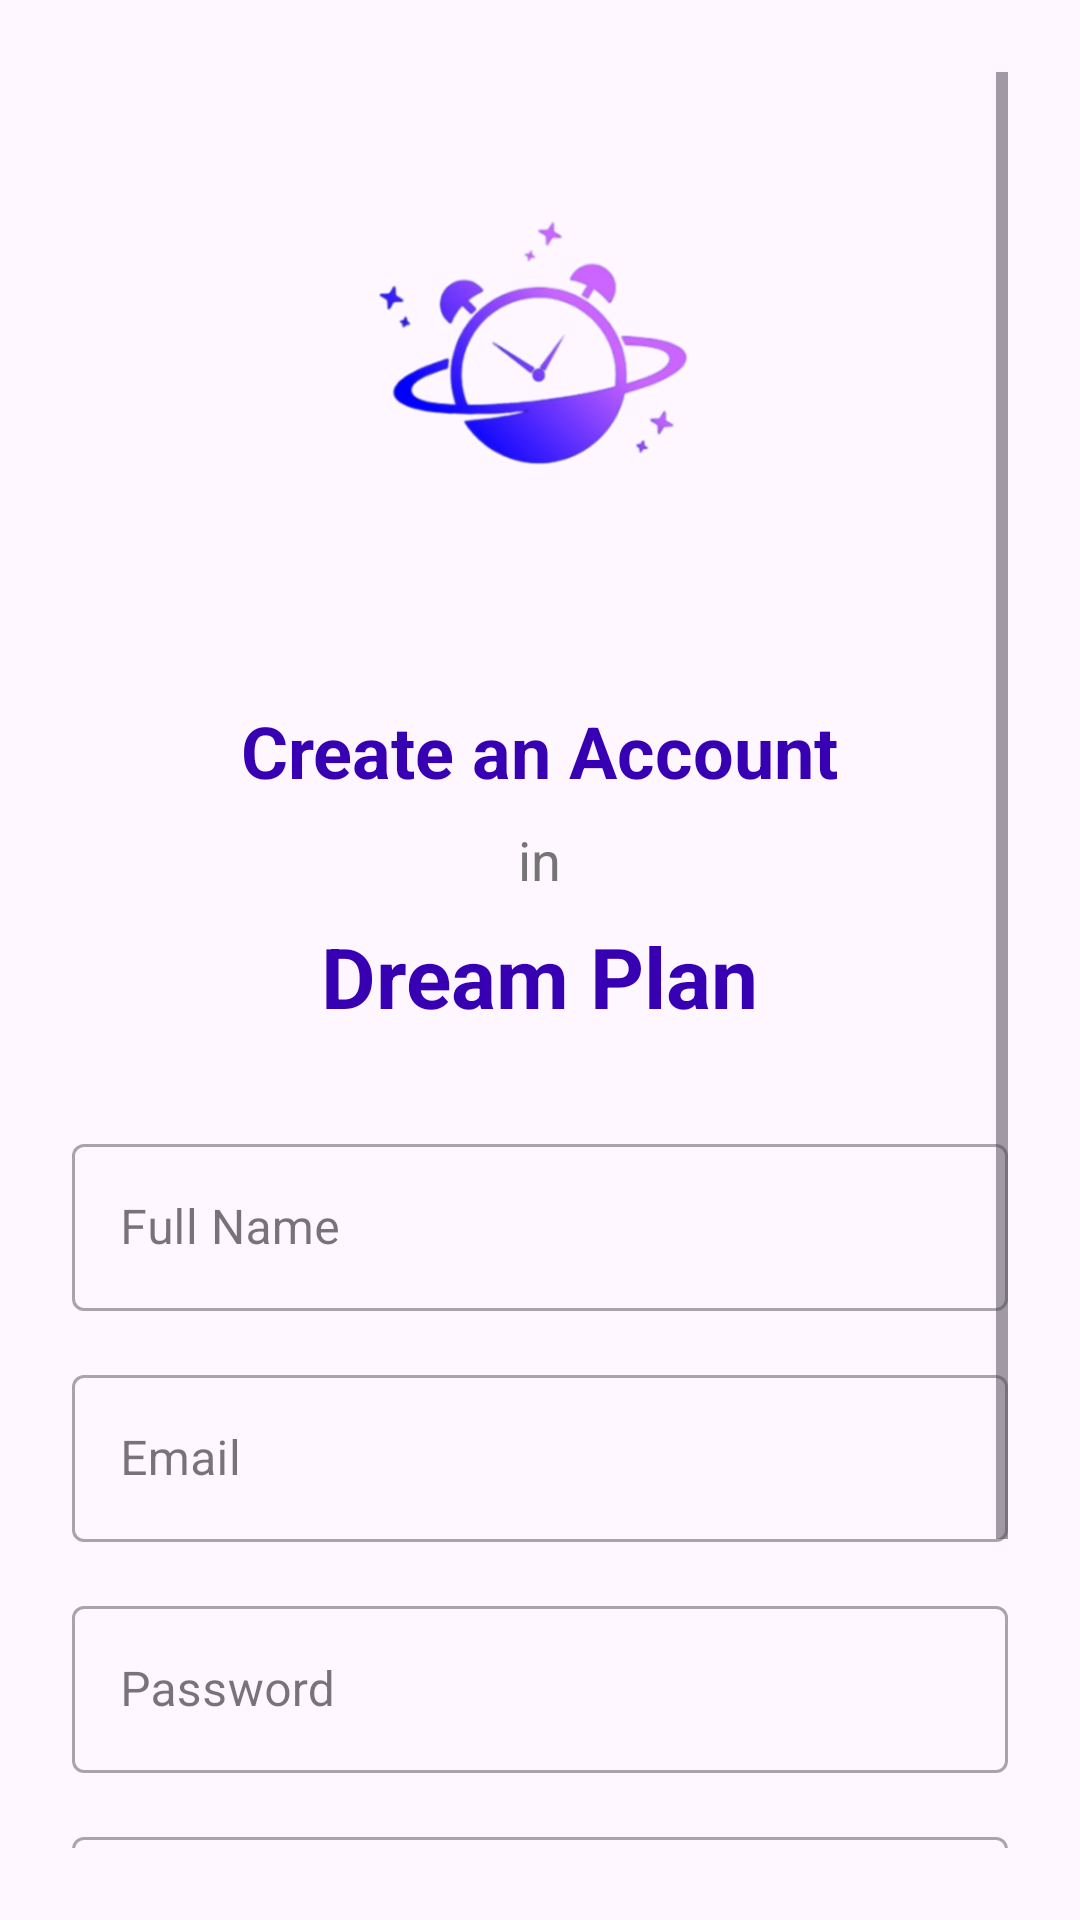

The Android layout XML behind this screen, and the referenced resources:
<!-- AndroidManifest.xml: application theme Theme.DreamPlan -->
<!-- res/layout/fragment_signup.xml -->
<?xml version="1.0" encoding="utf-8"?>
<ScrollView xmlns:android="http://schemas.android.com/apk/res/android"
    android:layout_width="match_parent"
    android:layout_height="match_parent"
    android:padding="24dp"
    android:fillViewport="true">

    <LinearLayout
        android:layout_width="match_parent"
        android:layout_height="wrap_content"
        android:orientation="vertical"
        android:gravity="center">

        <ImageView
            android:layout_width="160dp"
            android:layout_height="160dp"
            android:src="@drawable/logo_dp"
            android:layout_marginTop="20dp"
            android:layout_marginBottom="30dp"
            android:contentDescription="@string/app_name"/>

        <LinearLayout
            android:layout_width="wrap_content"
            android:layout_height="wrap_content"
            android:orientation="vertical"
            android:gravity="center">

            
            <TextView
                android:layout_width="wrap_content"
                android:layout_height="wrap_content"
                android:text="Create an Account"
                android:textSize="24sp"
                android:textStyle="bold"
                android:textColor="@color/purple_700"
                android:layout_marginBottom="8dp"/>

            <TextView
                android:layout_width="wrap_content"
                android:layout_height="wrap_content"
                android:text="in"
                android:textSize="18sp"
                android:textColor="@color/medium_gray"
                android:layout_marginBottom="8dp"/>

            <TextView
                android:layout_width="wrap_content"
                android:layout_height="wrap_content"
                android:text="Dream Plan"
                android:textSize="28sp"
                android:textStyle="bold"
                android:textColor="@color/purple_700"
                android:layout_marginBottom="32dp"/>
        </LinearLayout>

        <com.google.android.material.textfield.TextInputLayout
            android:layout_width="match_parent"
            android:layout_height="wrap_content"
            android:layout_marginBottom="16dp"
            style="@style/Widget.MaterialComponents.TextInputLayout.OutlinedBox">

            <com.google.android.material.textfield.TextInputEditText
                android:id="@+id/et_name"
                android:layout_width="match_parent"
                android:layout_height="wrap_content"
                android:hint="Full Name"
                android:inputType="textPersonName"/>
        </com.google.android.material.textfield.TextInputLayout>

        <com.google.android.material.textfield.TextInputLayout
            android:layout_width="match_parent"
            android:layout_height="wrap_content"
            android:layout_marginBottom="16dp"
            style="@style/Widget.MaterialComponents.TextInputLayout.OutlinedBox">

            <com.google.android.material.textfield.TextInputEditText
                android:id="@+id/et_email"
                android:layout_width="match_parent"
                android:layout_height="wrap_content"
                android:hint="Email"
                android:inputType="textEmailAddress"/>
        </com.google.android.material.textfield.TextInputLayout>

        <com.google.android.material.textfield.TextInputLayout
            android:layout_width="match_parent"
            android:layout_height="wrap_content"
            android:layout_marginBottom="16dp"
            style="@style/Widget.MaterialComponents.TextInputLayout.OutlinedBox">

            <com.google.android.material.textfield.TextInputEditText
                android:id="@+id/et_password"
                android:layout_width="match_parent"
                android:layout_height="wrap_content"
                android:hint="Password"
                android:inputType="textPassword"/>
        </com.google.android.material.textfield.TextInputLayout>

        <com.google.android.material.textfield.TextInputLayout
            android:layout_width="match_parent"
            android:layout_height="wrap_content"
            android:layout_marginBottom="24dp"
            style="@style/Widget.MaterialComponents.TextInputLayout.OutlinedBox">

            <com.google.android.material.textfield.TextInputEditText
                android:id="@+id/et_confirm_password"
                android:layout_width="match_parent"
                android:layout_height="wrap_content"
                android:hint="Confirm Password"
                android:inputType="textPassword"/>
        </com.google.android.material.textfield.TextInputLayout>

        <Button
            android:id="@+id/btn_sign_up"
            android:layout_width="match_parent"
            android:layout_height="wrap_content"
            android:text="Sign Up"
            android:textAllCaps="false"
            android:backgroundTint="@color/purple_500"
            android:textColor="@color/white"
            android:layout_marginBottom="16dp"/>

        <TextView
            android:id="@+id/tv_login"
            android:layout_width="wrap_content"
            android:layout_height="wrap_content"
            android:text="Already have an account? Login"
            android:textColor="@color/purple_500"
            android:textStyle="bold"/>
    </LinearLayout>
</ScrollView>
<!-- resources referenced by this layout -->
<resources>
  <color name="medium_gray">#757575</color>
  <color name="purple_500">#FF6200EE</color>
  <color name="purple_700">#FF3700B3</color>
  <color name="white">#FFFFFFFF</color>
  <!-- drawable logo_dp: png bitmap (drawable, 913739 bytes) -->
  <string name="app_name">Dream Plan</string>
  <style name="Theme.DreamPlan" parent="Base.Theme.DreamPlan" />
  <style name="Base.Theme.DreamPlan" parent="Theme.Material3.DayNight.NoActionBar">
          
          
      </style>
</resources>
